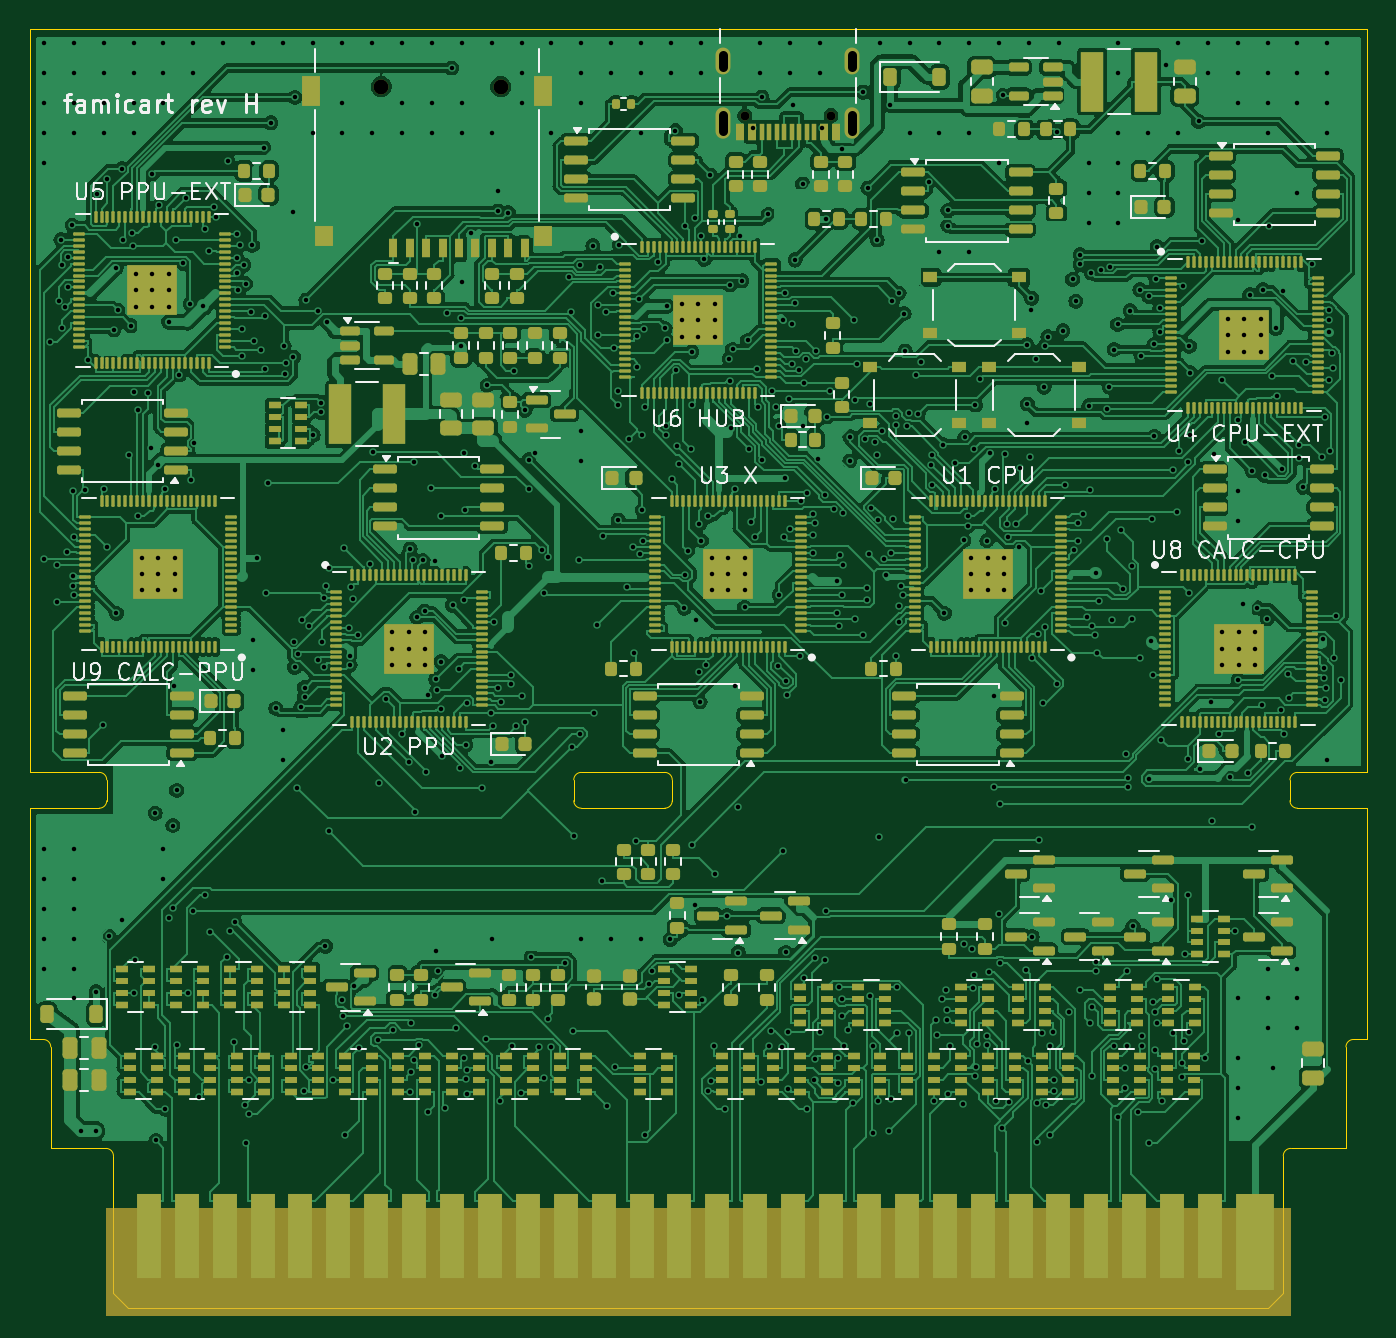
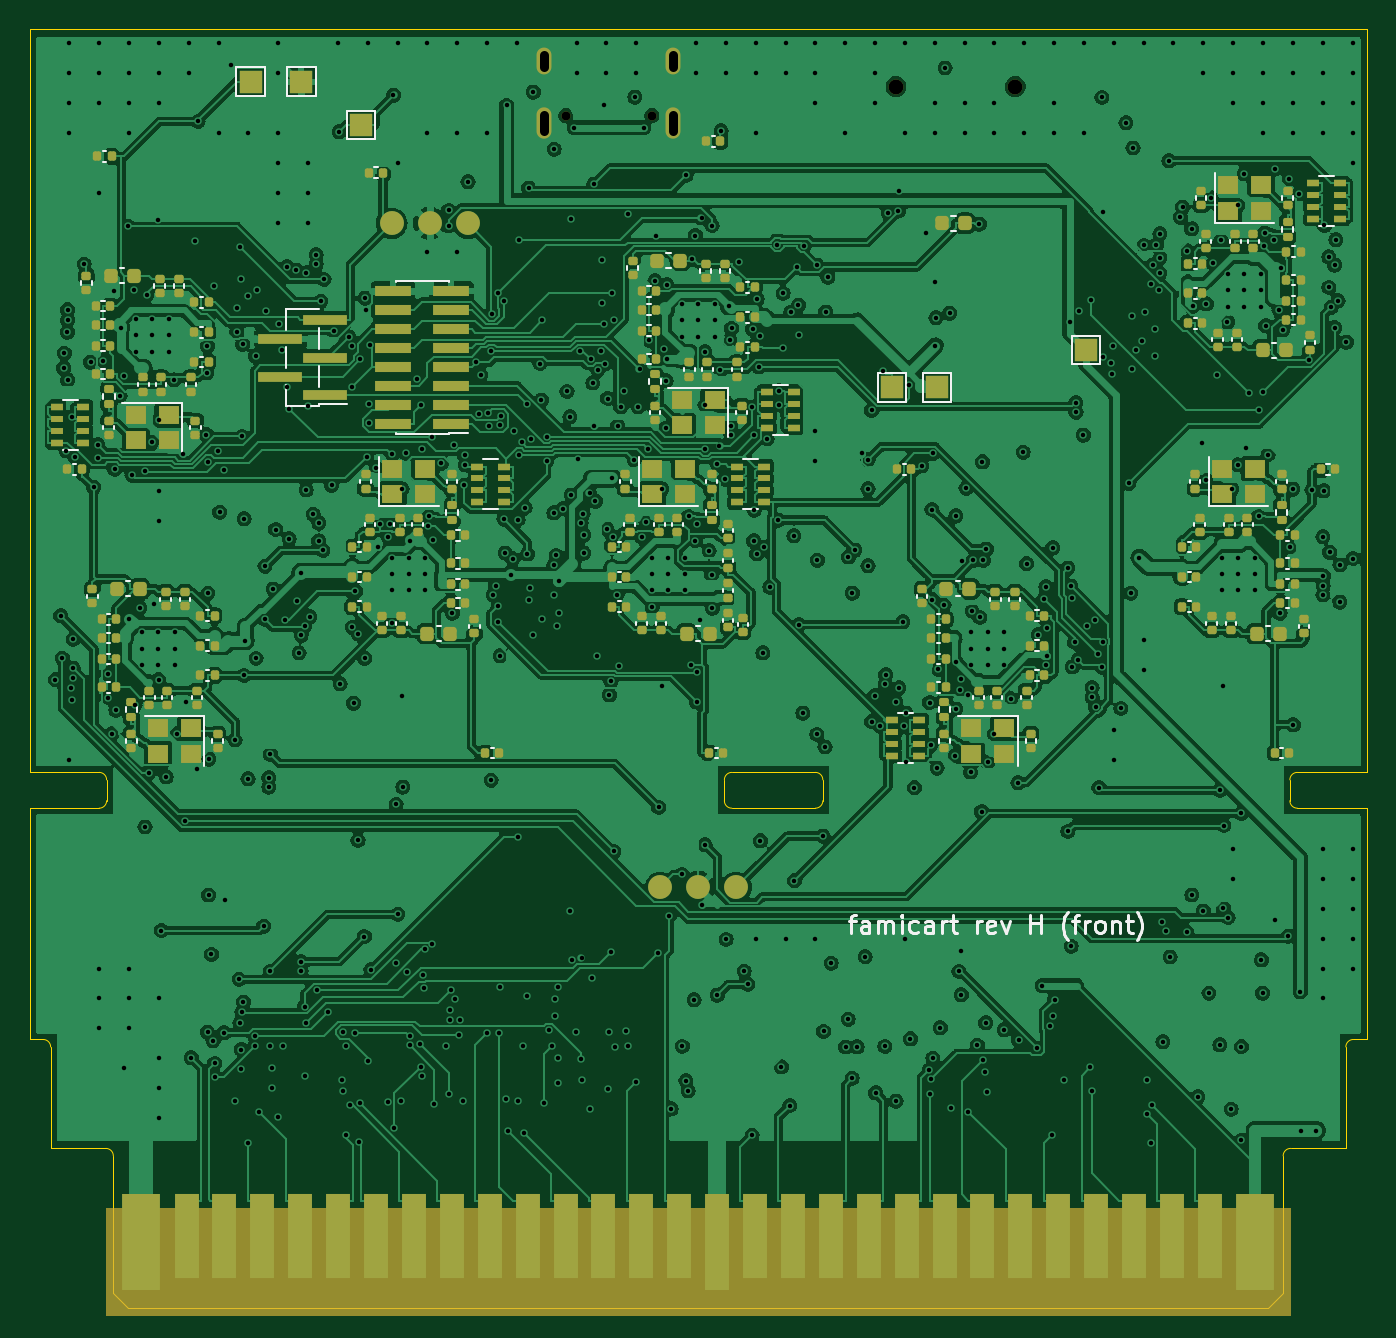
Circuit board: 11 layer files. Board 89.6 x 85.7 mm.
- bottom_copper: famicart-B_Cu.gbl (775521 bytes)
- bottom_mask: famicart-B_Mask.gbs (16984 bytes)
- paste: famicart-B_Paste.gbp (14515 bytes)
- bottom_silk: famicart-B_Silkscreen.gbo (27202 bytes)
- outline: famicart-Edge_Cuts.gm1 (2559 bytes)
- top_copper: famicart-F_Cu.gtl (691390 bytes)
- top_mask: famicart-F_Mask.gts (37473 bytes)
- paste: famicart-F_Paste.gtp (36779 bytes)
- top_silk: famicart-F_Silkscreen.gto (55429 bytes)
- drill: famicart-NPTH.drl (479 bytes)
- drill: famicart-PTH.drl (14226 bytes)

=== bottom_copper: famicart-B_Cu.gbl (775521 bytes, source omitted) ===
=== bottom_mask: famicart-B_Mask.gbs (16984 bytes, source omitted) ===
=== paste: famicart-B_Paste.gbp (14515 bytes, source omitted) ===
=== bottom_silk: famicart-B_Silkscreen.gbo (27202 bytes, source omitted) ===
=== outline: famicart-Edge_Cuts.gm1 ===
%TF.GenerationSoftware,KiCad,Pcbnew,7.0.11+dfsg-1build4*%
%TF.CreationDate,2026-11-16T08:37:22+00:00*%
%TF.ProjectId,famicart,66616d69-6361-4727-942e-6b696361645f,rev?*%
%TF.SameCoordinates,Original*%
%TF.FileFunction,Profile,NP*%
%FSLAX46Y46*%
G04 Gerber Fmt 4.6, Leading zero omitted, Abs format (unit mm)*
G04 Created by KiCad (PCBNEW 7.0.11+dfsg-1build4) date 2026-11-16 08:37:22*
%MOMM*%
%LPD*%
G01*
G04 APERTURE LIST*
%TA.AperFunction,Profile*%
%ADD10C,0.100000*%
%TD*%
G04 APERTURE END LIST*
D10*
X37150000Y-49800000D02*
G75*
G03*
X36650000Y-50300000I0J-500000D01*
G01*
X1100000Y-67700000D02*
X200000Y-67700000D01*
X89800000Y-49800000D02*
X85150000Y-49800000D01*
X200000Y-52200000D02*
X4850000Y-52200000D01*
X5300000Y-75000000D02*
X1600000Y-75000000D01*
X84650000Y-51700000D02*
G75*
G03*
X85150000Y-52200000I500000J0D01*
G01*
X84650000Y-50300000D02*
X84650000Y-51700000D01*
X83200000Y-85700000D02*
X6800000Y-85700000D01*
X85150000Y-52200000D02*
X89800000Y-52200000D01*
X88900000Y-67700000D02*
G75*
G03*
X88400000Y-68200000I0J-500000D01*
G01*
X4850000Y-49800000D02*
X200000Y-49800000D01*
X85150000Y-49800000D02*
G75*
G03*
X84650000Y-50300000I0J-500000D01*
G01*
X5800000Y-75500000D02*
G75*
G03*
X5300000Y-75000000I-500000J0D01*
G01*
X200000Y-67700000D02*
X200000Y-52200000D01*
X36650000Y-51700000D02*
X36650000Y-50300000D01*
X1600000Y-68200000D02*
G75*
G03*
X1100000Y-67700000I-500000J0D01*
G01*
X200000Y0D02*
X89800000Y0D01*
X42750000Y-52200000D02*
G75*
G03*
X43250000Y-51700000I0J500000D01*
G01*
X84200000Y-75500000D02*
X84200000Y-84700000D01*
X5350000Y-51700000D02*
X5350000Y-50300000D01*
X42750000Y-52200000D02*
X37150000Y-52200000D01*
X5350000Y-50300000D02*
G75*
G03*
X4850000Y-49800000I-500000J0D01*
G01*
X200000Y-49800000D02*
X200000Y0D01*
X5800000Y-84700000D02*
X5800000Y-75500000D01*
X36650000Y-51700000D02*
G75*
G03*
X37150000Y-52200000I500000J0D01*
G01*
X6800000Y-85700000D02*
X5800000Y-84700000D01*
X43250000Y-50300000D02*
G75*
G03*
X42750000Y-49800000I-500000J0D01*
G01*
X1600000Y-75000000D02*
X1600000Y-68200000D01*
X37150000Y-49800000D02*
X42750000Y-49800000D01*
X88400000Y-68200000D02*
X88400000Y-75000000D01*
X84200000Y-84700000D02*
X83200000Y-85700000D01*
X4850000Y-52200000D02*
G75*
G03*
X5350000Y-51700000I0J500000D01*
G01*
X89800000Y0D02*
X89800000Y-49800000D01*
X89800000Y-67700000D02*
X88900000Y-67700000D01*
X84700000Y-75000000D02*
G75*
G03*
X84200000Y-75500000I0J-500000D01*
G01*
X88400000Y-75000000D02*
X84700000Y-75000000D01*
X89800000Y-52200000D02*
X89800000Y-67700000D01*
X43250000Y-50300000D02*
X43250000Y-51700000D01*
M02*

=== top_copper: famicart-F_Cu.gtl (691390 bytes, source omitted) ===
=== top_mask: famicart-F_Mask.gts (37473 bytes, source omitted) ===
=== paste: famicart-F_Paste.gtp (36779 bytes, source omitted) ===
=== top_silk: famicart-F_Silkscreen.gto (55429 bytes, source omitted) ===
=== drill: famicart-NPTH.drl ===
M48
; DRILL file {KiCad 7.0.11+dfsg-1build4} date Mon Nov 16 08:37:23 2026
; FORMAT={-:-/ absolute / metric / decimal}
; #@! TF.CreationDate,2026-11-16T08:37:23+00:00
; #@! TF.GenerationSoftware,Kicad,Pcbnew,7.0.11+dfsg-1build4
; #@! TF.FileFunction,NonPlated,1,6,NPTH
FMAT,2
METRIC
; #@! TA.AperFunction,NonPlated,NPTH,ComponentDrill
T1C0.600
; #@! TA.AperFunction,NonPlated,NPTH,ComponentDrill
T2C1.000
%
G90
G05
T1
X48.11Y-5.79
X53.89Y-5.79
T2
X23.75Y-3.834
X31.75Y-3.834
M30

=== drill: famicart-PTH.drl (14226 bytes, source omitted) ===
